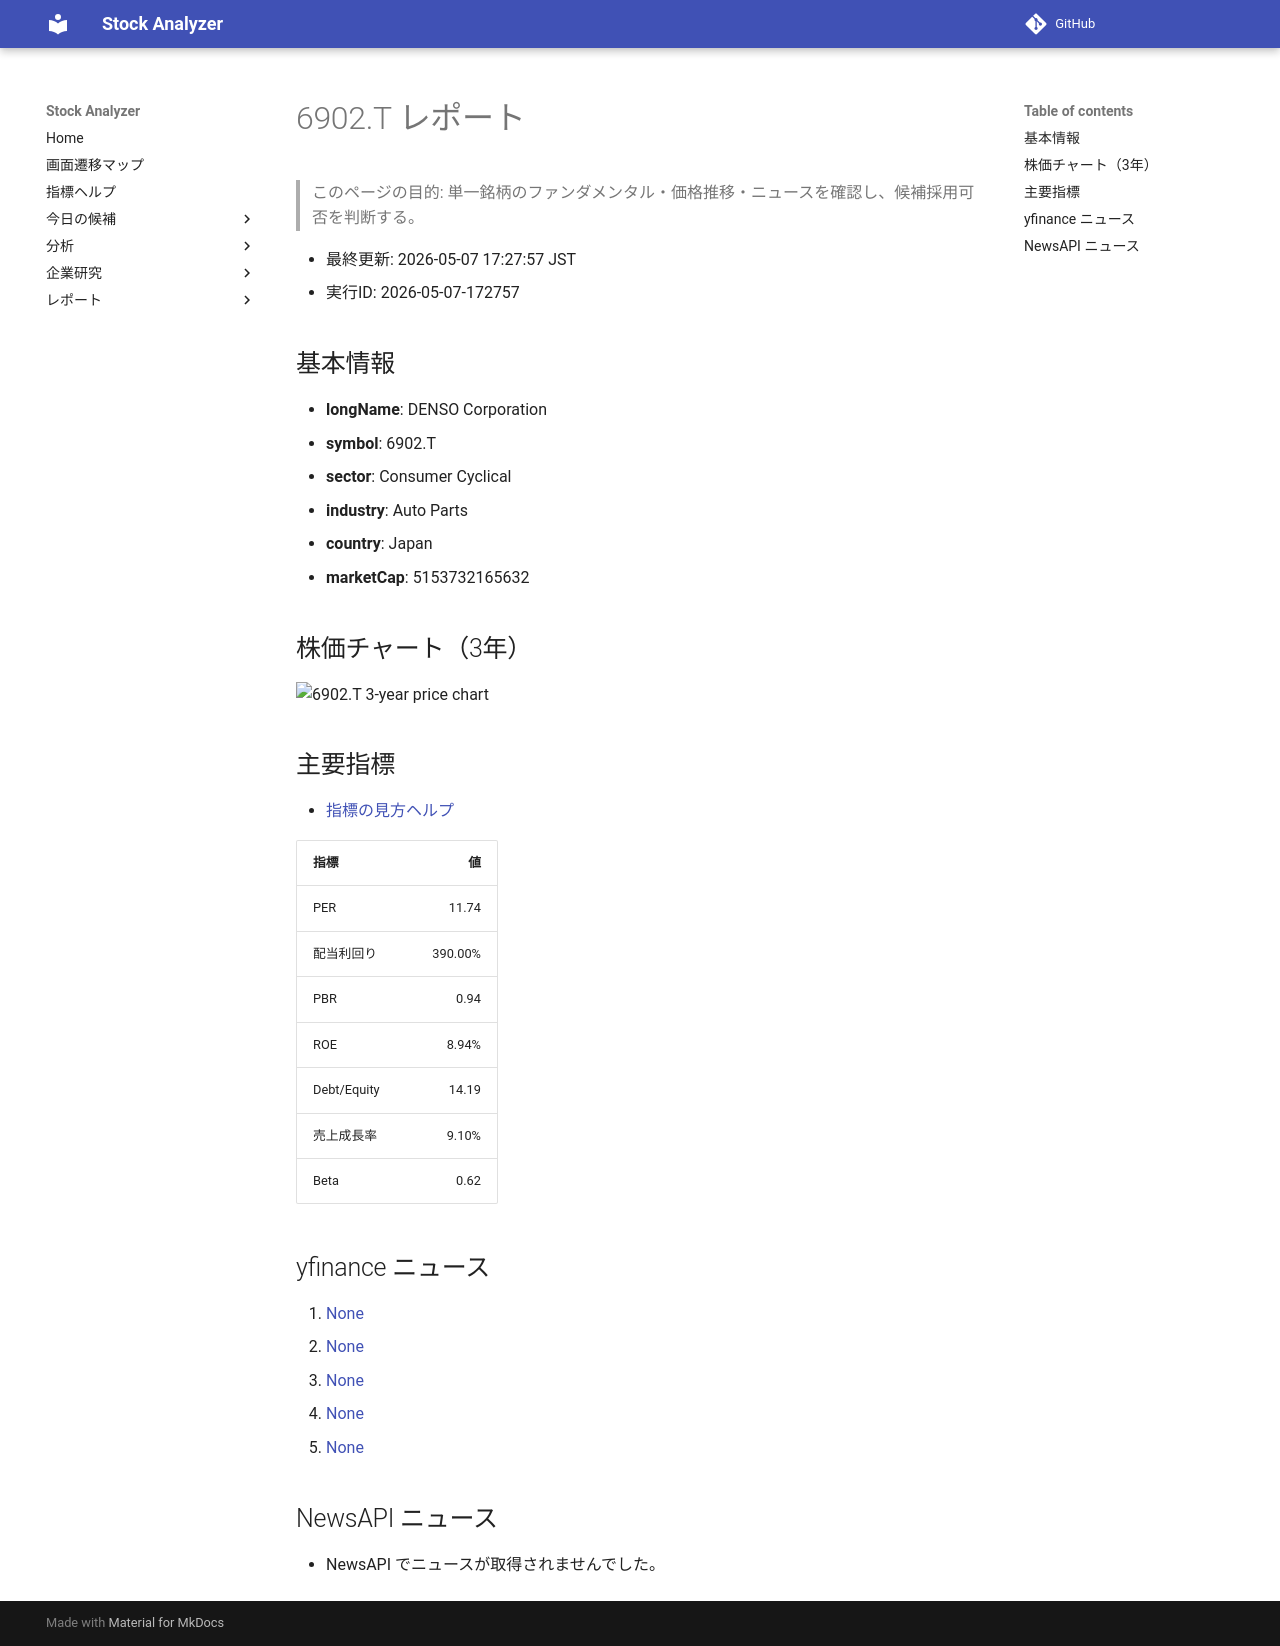

repository: Yumi-note/Making-APP · page: reports/2026-05-07/172757/6902_T/index.html · generator: mkdocs

# 6902.T レポート

> このページの目的: 単一銘柄のファンダメンタル・価格推移・ニュースを確認し、候補採用可否を判断する。

- 最終更新: 2026-05-07 17:27:57 JST
- 実行ID: 2026-05-07-172757

## 基本情報

- **longName**: DENSO Corporation
- **symbol**: 6902.T
- **sector**: Consumer Cyclical
- **industry**: Auto Parts
- **country**: Japan
- **marketCap**: 5153732165632

## 株価チャート（3年）

![6902.T 3-year price chart](6902_T_3y.png)

## 主要指標

- [指標の見方ヘルプ](../../../../indicators.md)

| 指標 | 値 |
|---|---:|
| PER | 11.74 |
| 配当利回り | 390.00% |
| PBR | 0.94 |
| ROE | 8.94% |
| Debt/Equity | 14.19 |
| 売上成長率 | 9.10% |
| Beta | 0.62 |

## yfinance ニュース

1. [None](None)
2. [None](None)
3. [None](None)
4. [None](None)
5. [None](None)

## NewsAPI ニュース

- NewsAPI でニュースが取得されませんでした。
